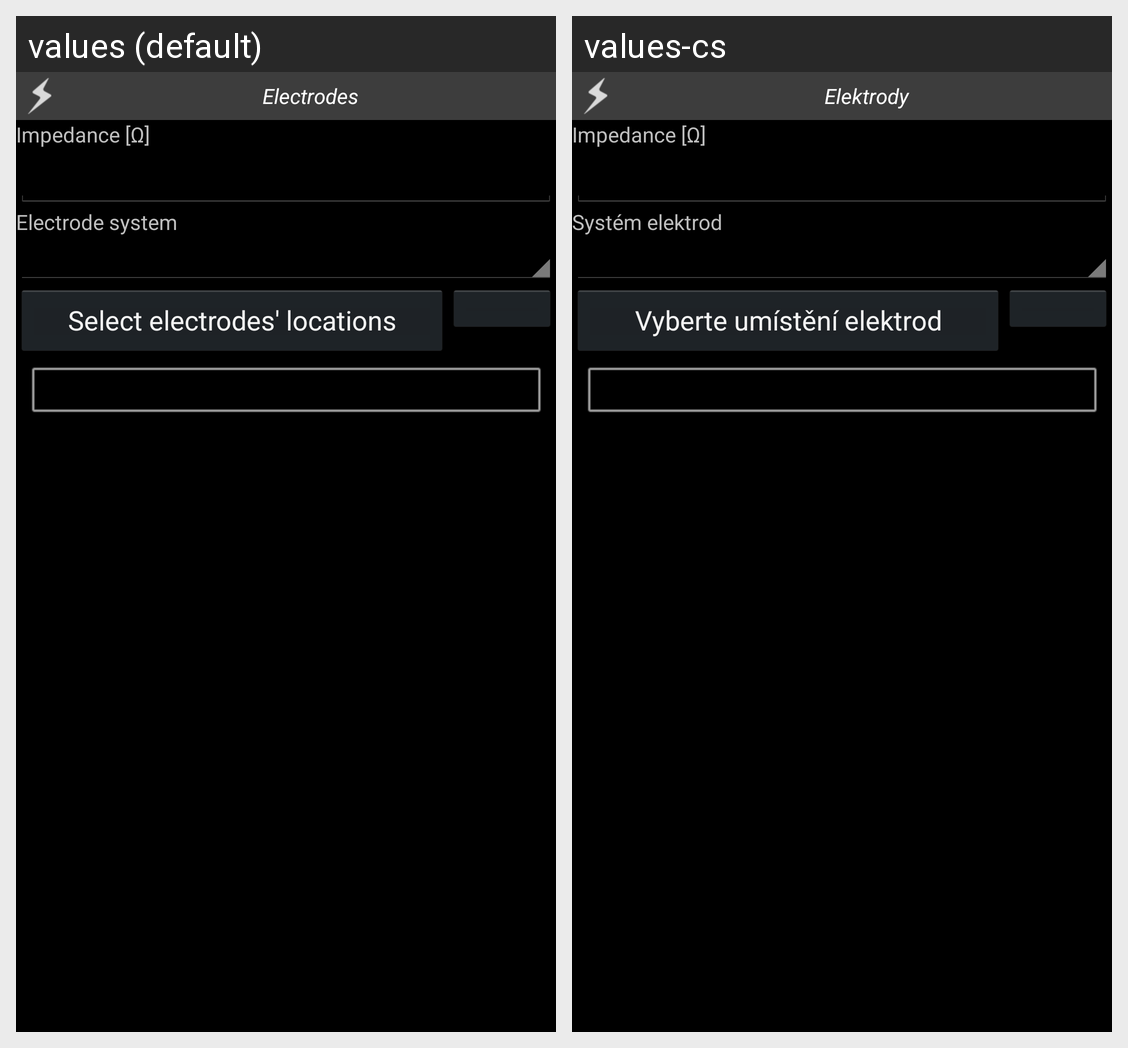

Here is an Android app screen in its default locale and in the app's own translations. Write out the translated-string differences for the strings that appear on this screen.
Android screen res/layout/base_experiment_add_electrode.xml rendered under 2 locales, left to right: values (default), values-cs. Device: Nexus 5 (rendered at 1080×1920; each locale shown at half size, 540×960, under a caption strip naming it); theme android:Theme.Holo.
Strings drawn on this screen, with the default value and each locale's value (text and hints the layout hard-codes, and strings that could not be matched under every locale, appear in the picture but are not listed):

experiment_electrodes
  values: Electrodes
  values-cs: Elektrody

experiment_electrode_impedance
  values: Impedance [Ω]
  values-cs: Impedance [Ω]  [not translated; the default value is used]

experiment_add_electrode_system
  values: Electrode system
  values-cs: Systém elektrod

experiment_add_electrode_location
  values: Select electrodes' locations
  values-cs: Vyberte umístění elektrod
